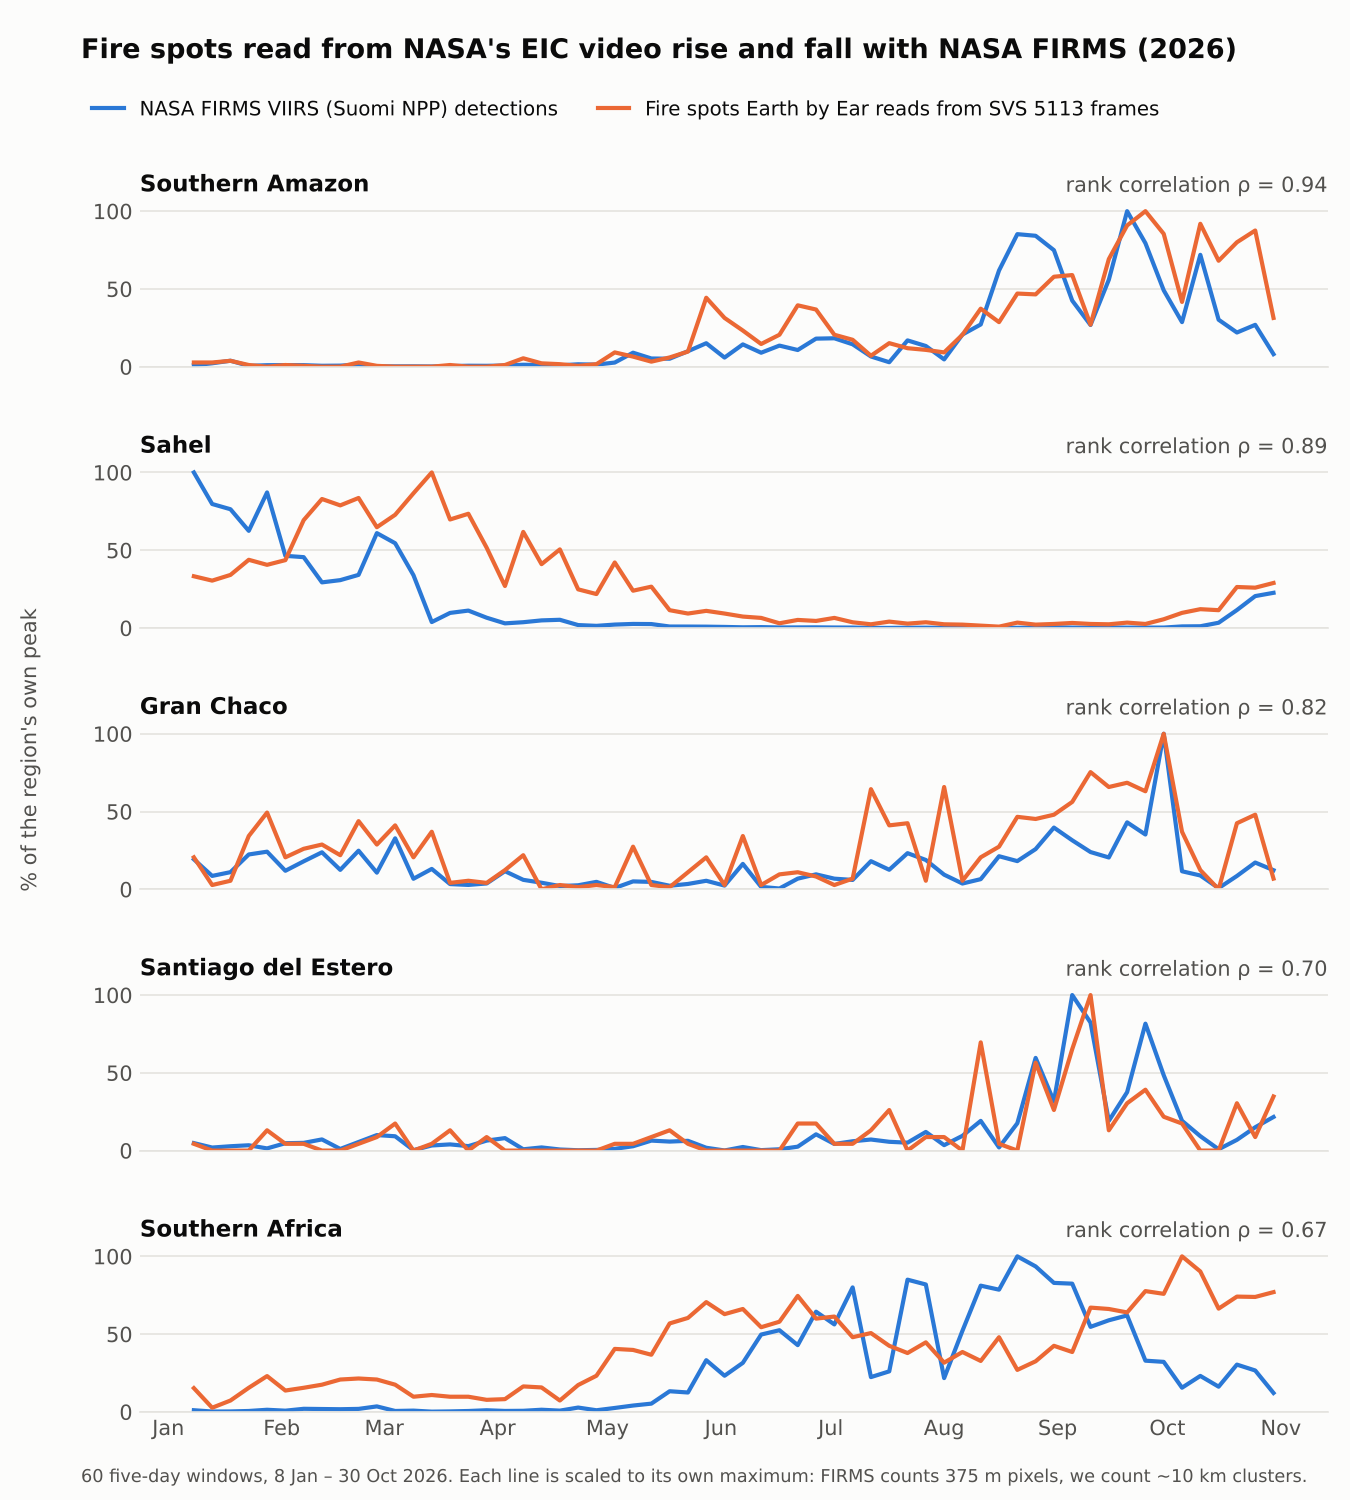

Data behind this chart, as committed beside it:
frame, date, region, source, svs_spots, firms_detections, firms_frp_mw
519, 2026-01-08, santiago_del_estero, VIIRS_SNPP_SP, 1, 69, 328.8
519, 2026-01-08, gran_chaco, VIIRS_SNPP_SP, 15, 1349, 15547
519, 2026-01-08, southern_amazon, VIIRS_SNPP_SP, 5, 231, 2097
519, 2026-01-08, southern_africa, VIIRS_SNPP_SP, 69, 1869, 10431
519, 2026-01-08, sahel, VIIRS_SNPP_SP, 154, 138015, 1075787
525, 2026-01-13, santiago_del_estero, VIIRS_SNPP_SP, 0, 28, 236.5
525, 2026-01-13, gran_chaco, VIIRS_SNPP_SP, 2, 602, 4099
525, 2026-01-13, southern_amazon, VIIRS_SNPP_SP, 5, 547, 5173
525, 2026-01-13, southern_africa, VIIRS_SNPP_SP, 12, 387, 2266
525, 2026-01-13, sahel, VIIRS_SNPP_SP, 141, 110022, 765693
532, 2026-01-18, santiago_del_estero, VIIRS_SNPP_SP, 0, 40, 177.9
532, 2026-01-18, gran_chaco, VIIRS_SNPP_SP, 4, 771, 4730
532, 2026-01-18, southern_amazon, VIIRS_SNPP_SP, 7, 957, 8759
532, 2026-01-18, southern_africa, VIIRS_SNPP_SP, 33, 483, 3573
532, 2026-01-18, sahel, VIIRS_SNPP_SP, 158, 105373, 685679
538, 2026-01-23, santiago_del_estero, VIIRS_SNPP_SP, 0, 49, 317.7
538, 2026-01-23, gran_chaco, VIIRS_SNPP_SP, 25, 1567, 14522
538, 2026-01-23, southern_amazon, VIIRS_SNPP_SP, 2, 136, 817
538, 2026-01-23, southern_africa, VIIRS_SNPP_SP, 70, 1008, 5525
538, 2026-01-23, sahel, VIIRS_SNPP_SP, 203, 86196, 538311
544, 2026-01-28, santiago_del_estero, VIIRS_SNPP_SP, 3, 20, 83.26
544, 2026-01-28, gran_chaco, VIIRS_SNPP_SP, 36, 1692, 17950
544, 2026-01-28, southern_amazon, VIIRS_SNPP_SP, 0, 241, 1914
544, 2026-01-28, southern_africa, VIIRS_SNPP_SP, 104, 2379, 13387
544, 2026-01-28, sahel, VIIRS_SNPP_SP, 188, 120299, 779108
550, 2026-02-02, santiago_del_estero, VIIRS_SNPP_SP, 1, 68, 875.1
550, 2026-02-02, gran_chaco, VIIRS_SNPP_SP, 15, 833, 6369
550, 2026-02-02, southern_amazon, VIIRS_SNPP_SP, 2, 251, 1731
550, 2026-02-02, southern_africa, VIIRS_SNPP_SP, 62, 1349, 7584
550, 2026-02-02, sahel, VIIRS_SNPP_SP, 202, 64025, 417590
556, 2026-02-07, santiago_del_estero, VIIRS_SNPP_SP, 1, 71, 352.6
556, 2026-02-07, gran_chaco, VIIRS_SNPP_SP, 19, 1258, 11757
556, 2026-02-07, southern_amazon, VIIRS_SNPP_SP, 1, 244, 2014
556, 2026-02-07, southern_africa, VIIRS_SNPP_SP, 70, 3464, 18424
556, 2026-02-07, sahel, VIIRS_SNPP_SP, 321, 62862, 462946
562, 2026-02-12, santiago_del_estero, VIIRS_SNPP_SP, 0, 103, 1126
562, 2026-02-12, gran_chaco, VIIRS_SNPP_SP, 21, 1665, 14665
562, 2026-02-12, southern_amazon, VIIRS_SNPP_SP, 0, 148, 1325
562, 2026-02-12, southern_africa, VIIRS_SNPP_SP, 79, 3223, 18971
562, 2026-02-12, sahel, VIIRS_SNPP_SP, 384, 40481, 301781
568, 2026-02-17, santiago_del_estero, VIIRS_SNPP_SP, 0, 15, 203.4
568, 2026-02-17, gran_chaco, VIIRS_SNPP_SP, 16, 874, 6580
568, 2026-02-17, southern_amazon, VIIRS_SNPP_SP, 0, 170, 1193
568, 2026-02-17, southern_africa, VIIRS_SNPP_SP, 94, 2982, 18356
568, 2026-02-17, sahel, VIIRS_SNPP_SP, 365, 42460, 292776
575, 2026-02-22, santiago_del_estero, VIIRS_SNPP_SP, 1, 79, 556.3
575, 2026-02-22, gran_chaco, VIIRS_SNPP_SP, 32, 1737, 16232
575, 2026-02-22, southern_amazon, VIIRS_SNPP_SP, 5, 337, 2505
575, 2026-02-22, southern_africa, VIIRS_SNPP_SP, 97, 3367, 23973
575, 2026-02-22, sahel, VIIRS_SNPP_SP, 387, 47134, 290895
581, 2026-02-27, santiago_del_estero, VIIRS_SNPP_SP, 2, 143, 948.9
581, 2026-02-27, gran_chaco, VIIRS_SNPP_SP, 21, 748, 6336
581, 2026-02-27, southern_amazon, VIIRS_SNPP_SP, 1, 57, 316.6
581, 2026-02-27, southern_africa, VIIRS_SNPP_SP, 94, 6180, 48120
581, 2026-02-27, sahel, VIIRS_SNPP_SP, 300, 84179, 639982
587, 2026-03-04, santiago_del_estero, VIIRS_SNPP_SP, 4, 132, 773.5
587, 2026-03-04, gran_chaco, VIIRS_SNPP_SP, 30, 2293, 22235
587, 2026-03-04, southern_amazon, VIIRS_SNPP_SP, 0, 53, 401.1
587, 2026-03-04, southern_africa, VIIRS_SNPP_SP, 79, 1023, 6549
587, 2026-03-04, sahel, VIIRS_SNPP_SP, 337, 75213, 531595
... 240 more rows
